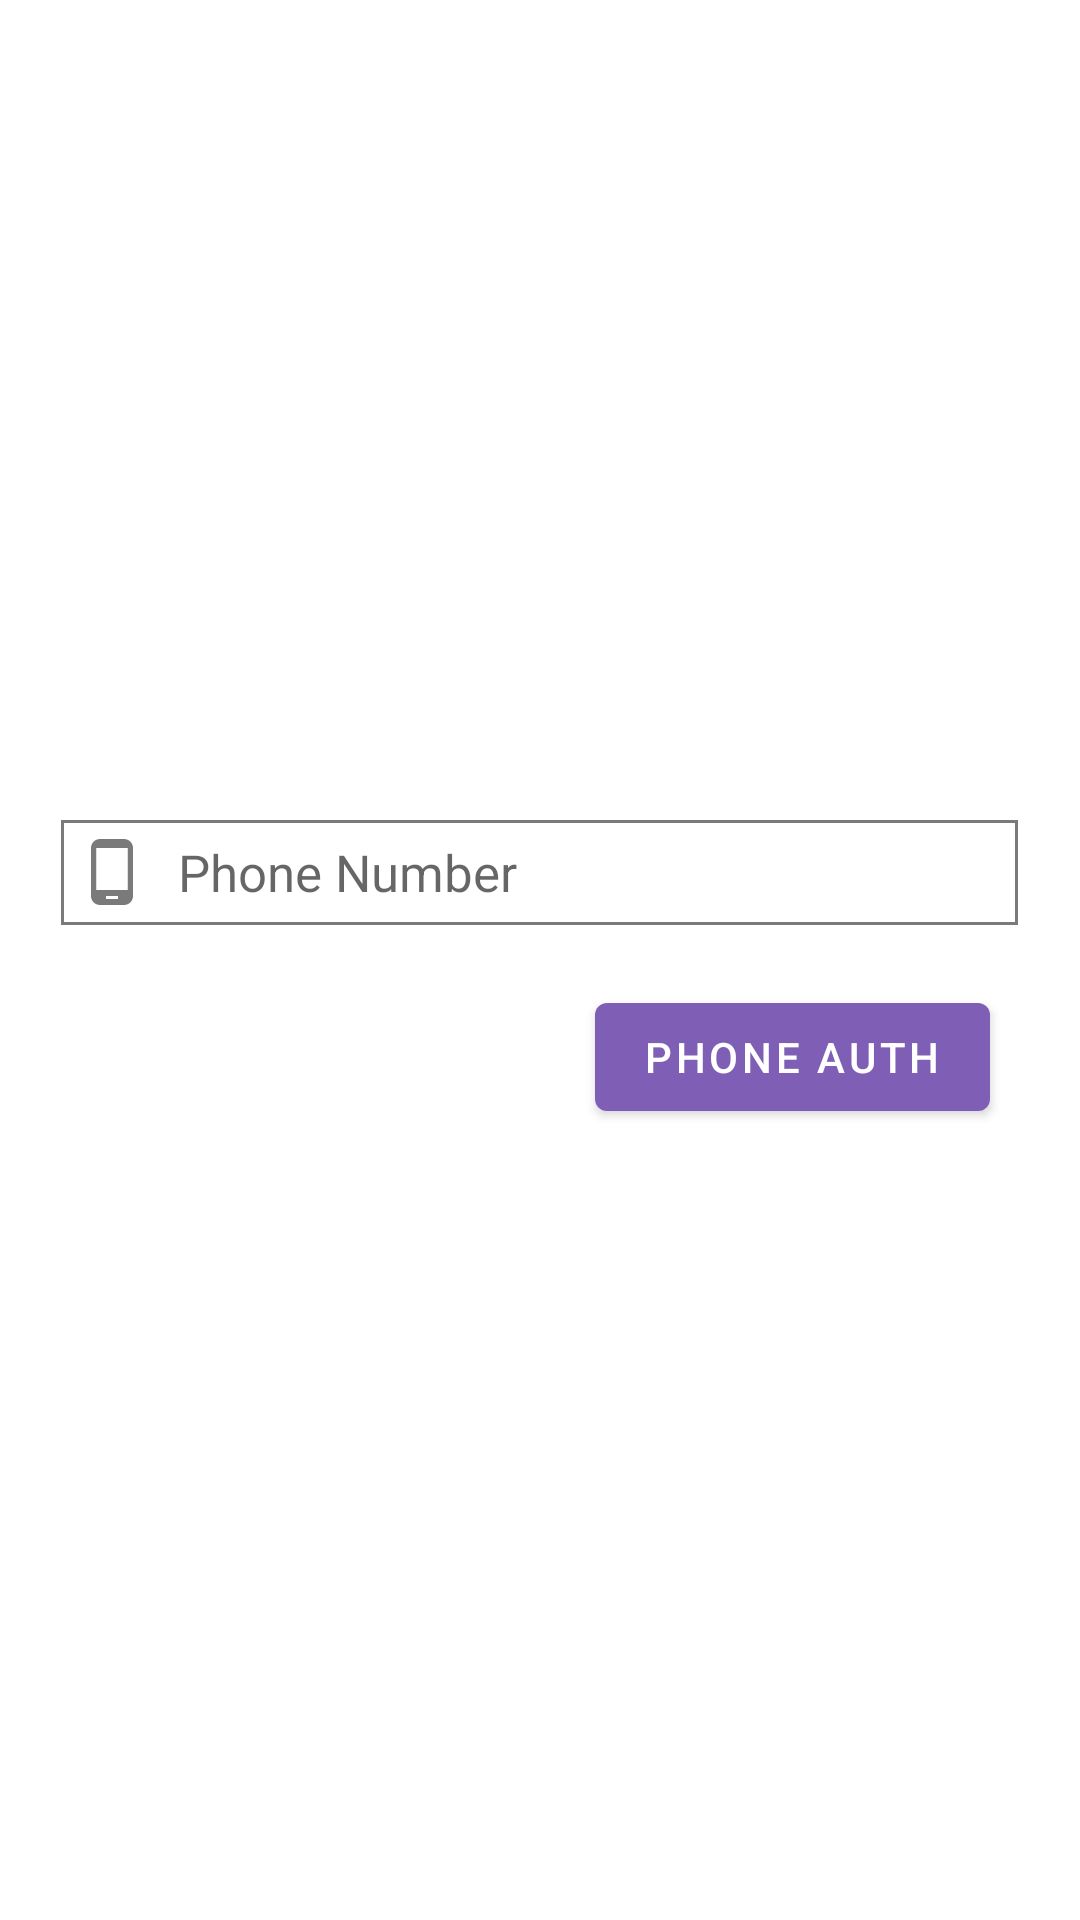

Reconstruct the res/layout file that produces this screen, plus the resources it refers to.
<!-- AndroidManifest.xml: application theme Theme.YoutubeFirebaseProject -->
<!-- res/layout/activity_phone_auth.xml -->
<?xml version="1.0" encoding="utf-8"?>
<LinearLayout xmlns:android="http://schemas.android.com/apk/res/android"
    xmlns:app="http://schemas.android.com/apk/res-auto"
    xmlns:tools="http://schemas.android.com/tools"
    android:layout_width="match_parent"
    android:layout_height="match_parent"
    tools:context=".PhoneAuthActivity"
    android:orientation="vertical"
    android:gravity="center_vertical">

    <LinearLayout
        android:layout_width="wrap_content"
        android:layout_height="35dp"
        android:layout_gravity="center"
        android:layout_marginTop="10dp"
        android:background="@drawable/loginbox_style"
        android:orientation="horizontal">

        <ImageView
            android:layout_width="wrap_content"
            android:layout_height="wrap_content"
            android:layout_gravity="center_vertical"
            android:layout_marginStart="5dp"
            android:src="@drawable/ic_phone"
            app:tint="#7A7A7A" />

        <EditText
            android:id="@+id/phone_number"
            android:layout_width="280dp"
            android:layout_height="wrap_content"
            android:layout_gravity="center_vertical"
            android:layout_marginStart="10dp"
            android:background="@null"
            android:hint="Phone Number"
            android:inputType="text"
            android:textSize="17sp" />
    </LinearLayout>

    <Button
        android:id="@+id/phone_auth_temp"
        android:layout_width="wrap_content"
        android:layout_height="wrap_content"
        android:layout_gravity="end"
        android:layout_marginTop="20dp"
        android:layout_marginEnd="30dp"
        android:text="Phone Auth"
        app:backgroundTint="#7F5FB6" />

</LinearLayout>
<!-- resources referenced by this layout -->
<resources>
  <!-- drawable ic_phone (drawable) -->
  <vector android:height="24dp" android:tint="#444444"
      android:viewportHeight="24" android:viewportWidth="24"
      android:width="24dp" xmlns:android="http://schemas.android.com/apk/res/android">
      <path android:fillColor="@android:color/white" android:pathData="M16,1L8,1C6.34,1 5,2.34 5,4v16c0,1.66 1.34,3 3,3h8c1.66,0 3,-1.34 3,-3L19,4c0,-1.66 -1.34,-3 -3,-3zM14,21h-4v-1h4v1zM17.25,18L6.75,18L6.75,4h10.5v14z"/>
  </vector>
  <!-- drawable loginbox_style (drawable) -->
  <?xml version="1.0" encoding="utf-8"?>
  <shape xmlns:android="http://schemas.android.com/apk/res/android"
      android:shape="rectangle" >
      <solid android:color="@null"/>
      <stroke
          android:width="1dp"
          android:color="#7A7A7A" />
  </shape>
  <style name="Theme.YoutubeFirebaseProject" parent="Theme.MaterialComponents.DayNight.NoActionBar">
          
          <item name="colorPrimary">@color/purple_500</item>
          <item name="colorPrimaryVariant">@color/purple_700</item>
          <item name="colorOnPrimary">@color/white</item>
          
          <item name="colorSecondary">@color/teal_200</item>
          <item name="colorSecondaryVariant">@color/teal_700</item>
          <item name="colorOnSecondary">@color/black</item>
          
          <item name="android:statusBarColor" tools:targetApi="l">?attr/colorPrimaryVariant</item>
          
      </style>
  <!-- not gathered from this repository: default colours our renderer supplied (Android Studio template values) -->
  <color name="purple_500">#FF6200EE</color>
  <color name="purple_700">#FF3700B3</color>
  <color name="teal_200">#FF03DAC5</color>
  <color name="teal_700">#FF018786</color>
  <color name="black">#FF000000</color>
  <color name="white">#FFFFFFFF</color>
</resources>
